Image classification data set "images" (dontlikejs/data on GitHub). Class labels (3): moderate fog, thick fog, thin fog.

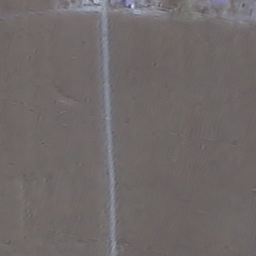
Label: thin fog

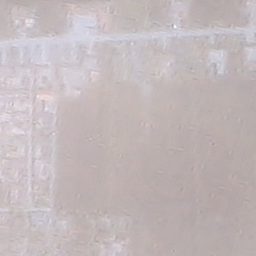
Label: thick fog

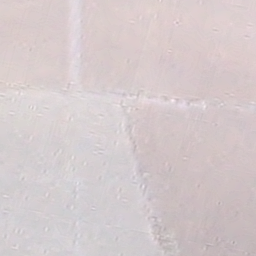
Label: thick fog

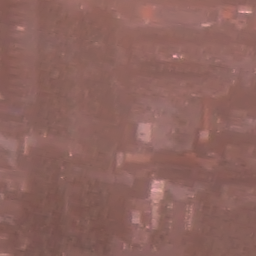
Label: thin fog

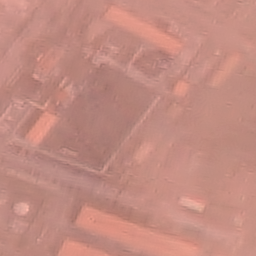
Label: moderate fog

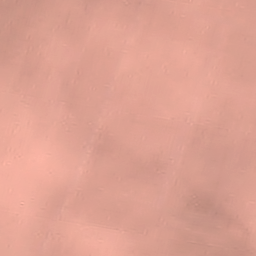
Label: moderate fog
